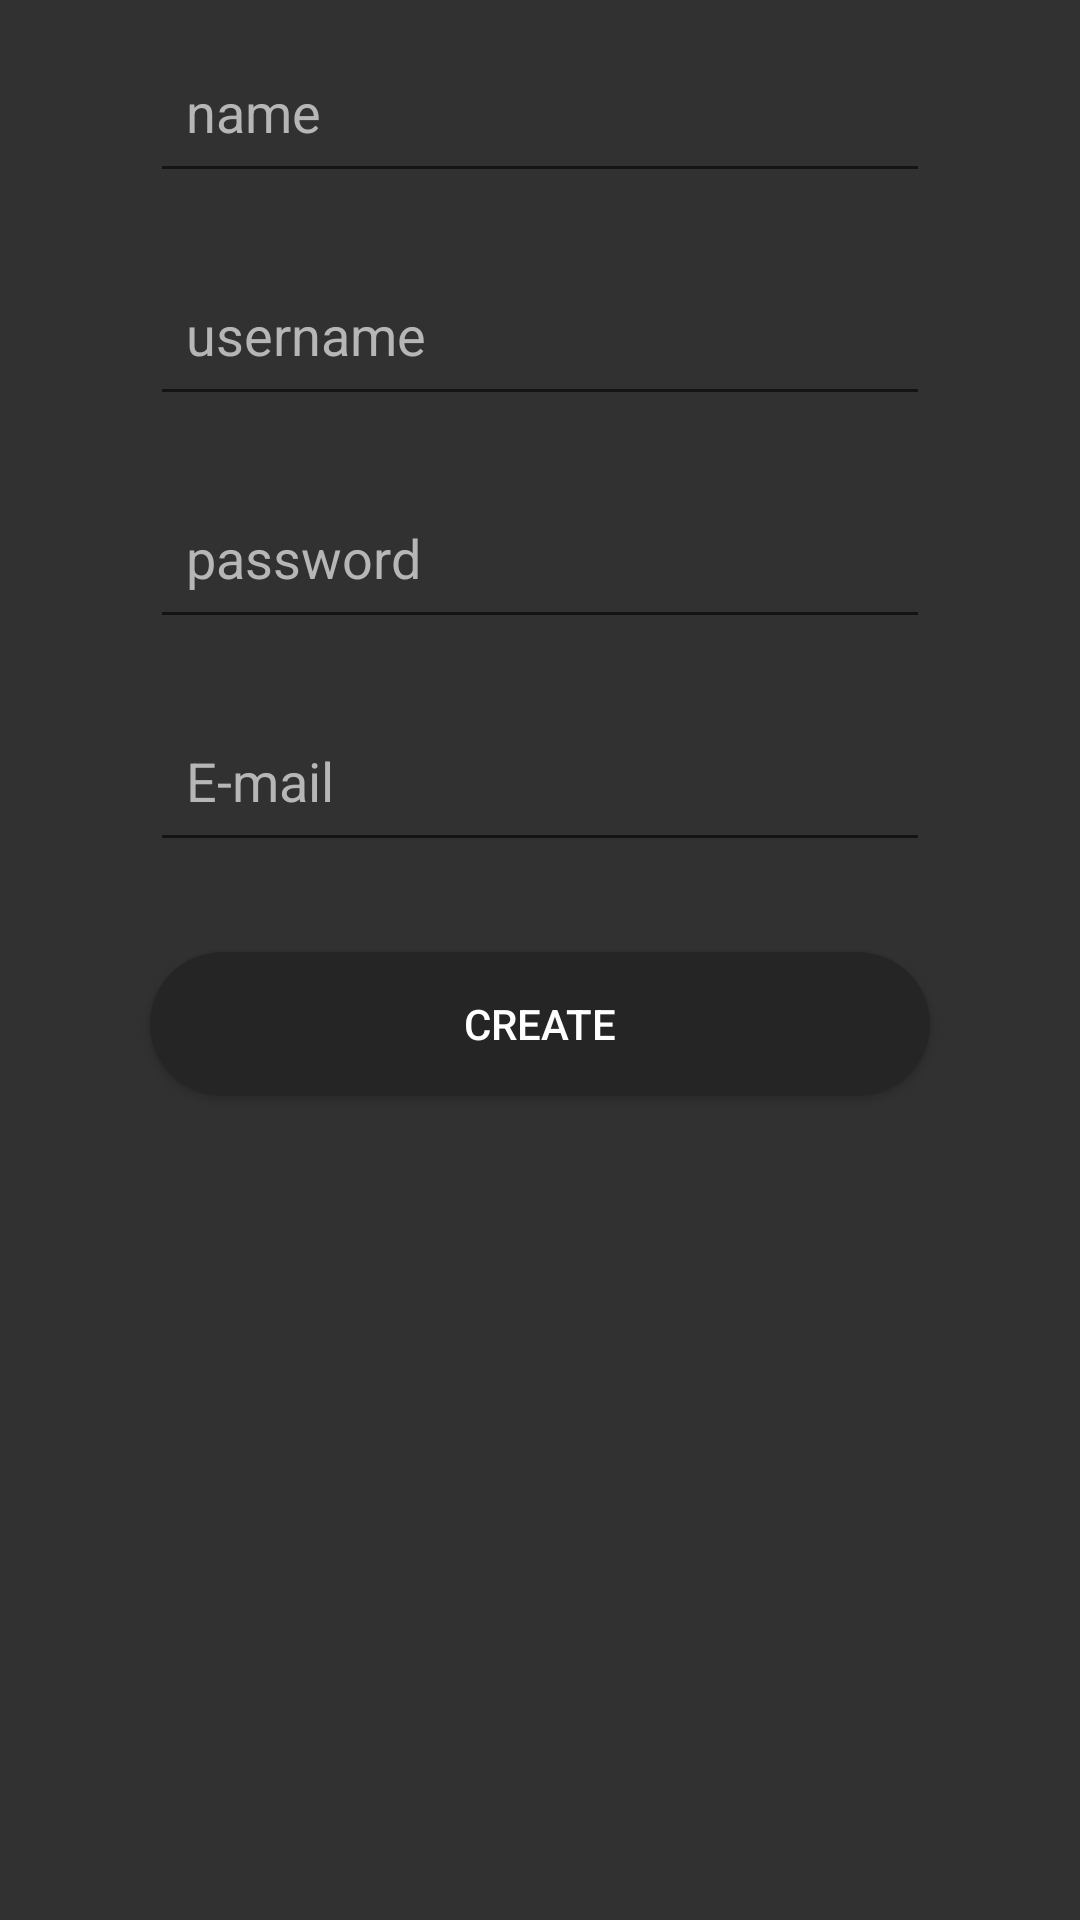

Layout XML and referenced resources for this Android screen:
<!-- AndroidManifest.xml: application theme Theme.TimeTableManager -->
<!-- res/layout/activity_sign_up.xml -->
<?xml version="1.0" encoding="utf-8"?>
<LinearLayout xmlns:android="http://schemas.android.com/apk/res/android"
    xmlns:app="http://schemas.android.com/apk/res-auto"
    xmlns:tools="http://schemas.android.com/tools"
    android:layout_width="match_parent"
    android:layout_height="match_parent"
    android:background="@color/gray4"
    android:orientation="vertical">

    <EditText
        android:id="@+id/name"
        android:layout_width="match_parent"
        android:layout_height="wrap_content"
        android:layout_marginHorizontal="50dp"
        android:layout_marginTop="10dp"
        android:layout_marginBottom="10dp"
        android:ems="10"
        android:hint="name"
        android:inputType="textPersonName"
        android:paddingHorizontal="12dp"
        android:paddingVertical="15dp"
        android:textColor="@color/white"
        android:textColorHint="@color/hint" />

    <EditText
        android:id="@+id/username"
        android:layout_width="match_parent"
        android:layout_height="wrap_content"
        android:layout_marginHorizontal="50dp"
        android:layout_marginTop="10dp"
        android:layout_marginBottom="10dp"
        android:ems="10"
        android:hint="username"
        android:inputType="textPersonName"
        android:paddingHorizontal="12dp"
        android:paddingVertical="15dp"
        android:textColor="@color/white"
        android:textColorHint="@color/hint" />

    <EditText
        android:id="@+id/password"
        android:layout_width="match_parent"
        android:layout_height="wrap_content"
        android:layout_marginHorizontal="50dp"
        android:layout_marginTop="10dp"
        android:layout_marginBottom="10dp"
        android:ems="10"
        android:hint="password"
        android:inputType="textPersonName"
        android:paddingHorizontal="12dp"
        android:paddingVertical="15dp"
        android:textColor="@color/white"
        android:textColorHint="@color/hint" />

    <EditText
        android:id="@+id/email"
        android:layout_width="match_parent"
        android:layout_height="wrap_content"
        android:layout_marginHorizontal="50dp"
        android:layout_marginTop="10dp"
        android:layout_marginBottom="10dp"
        android:ems="10"
        android:hint="E-mail"
        android:inputType="textPersonName"
        android:paddingHorizontal="12dp"
        android:paddingVertical="15dp"
        android:textColor="@color/white"
        android:textColorHint="@color/hint" />

    <Button
        android:id="@+id/Create"
        android:layout_width="match_parent"
        android:layout_height="wrap_content"
        android:layout_marginHorizontal="50dp"
        android:layout_marginVertical="20dp"
        android:background="@drawable/button_btn"
        android:text="Create"
        android:textColor="@color/white"
        app:backgroundTint="@color/gray2" />

</LinearLayout>
<!-- resources referenced by this layout -->
<resources>
  <color name="gray2">#252525</color>
  <color name="gray4">#313131</color>
  <color name="hint">#B6B6B6</color>
  <color name="white">#FFFFFFFF</color>
  <!-- drawable button_btn (drawable) -->
  <?xml version="1.0" encoding="utf-8"?>
  <shape xmlns:android="http://schemas.android.com/apk/res/android">
  
      <solid android:color="@color/gray2"/>
      <corners android:radius="50dp">
      </corners>
  </shape>
  <style name="Theme.TimeTableManager" parent="Theme.MaterialComponents.DayNight.NoActionBar">
          
          <item name="colorPrimary">@color/purple_500</item>
          <item name="colorPrimaryVariant">@color/purple_700</item>
          <item name="colorOnPrimary">@color/white</item>
          
          <item name="colorSecondary">@color/teal_200</item>
          <item name="colorSecondaryVariant">@color/teal_700</item>
          <item name="colorOnSecondary">@color/black</item>
          
          <item name="android:statusBarColor" tools:targetApi="l">?attr/colorPrimaryVariant</item>
          
      </style>
  <color name="purple_500">#FF6200EE</color>
  <color name="purple_700">#FF3700B3</color>
  <color name="teal_200">#FF03DAC5</color>
  <color name="teal_700">#FF018786</color>
  <color name="black">#FF000000</color>
</resources>
